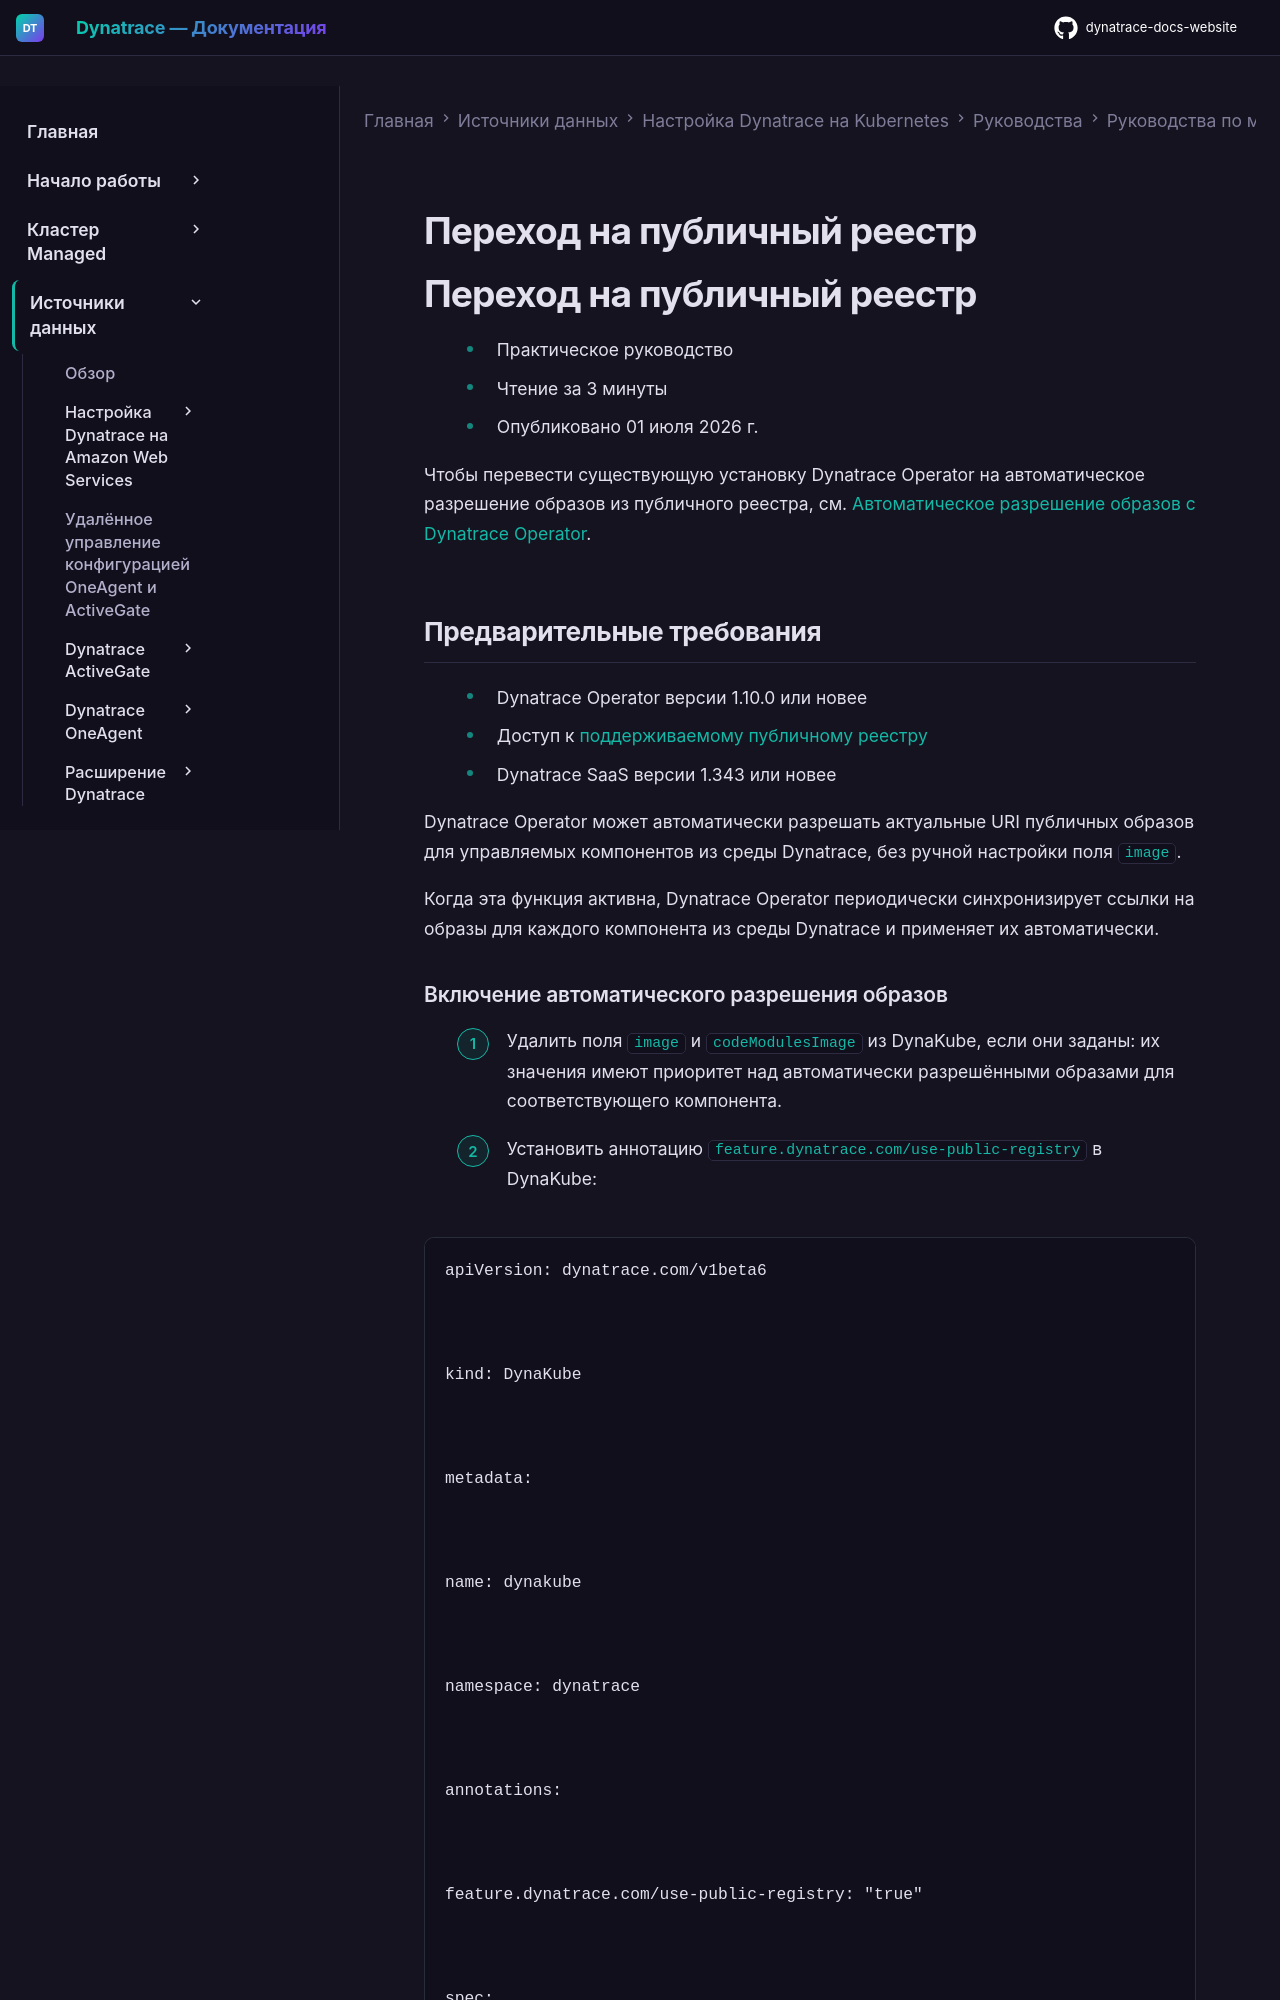

repository: Yerkebulan-Ardabayev/dynatrace-docs-website · page: managed-ru/ingest-from/setup-on-k8s/guides/migration/migrate-to-public-registry/index.html · generator: mkdocs

---
title: Переход на публичный реестр
source: https://docs.dynatrace.com/managed/ingest-from/setup-on-k8s/guides/migration/migrate-to-public-registry
---

# Переход на публичный реестр

# Переход на публичный реестр

* Практическое руководство
* Чтение за 3 минуты
* Опубликовано 01 июля 2026 г.

Чтобы перевести существующую установку Dynatrace Operator на автоматическое разрешение образов из публичного реестра, см. [Автоматическое разрешение образов с Dynatrace Operator](/managed/ingest-from/setup-on-k8s/guides/container-registries/use-public-registry#automatic-public-registry "Configure the Dynatrace Operator to use public registry images for itself and its managed components. This can be done manually or through automatic resolution from your Dynatrace environment.").

## Предварительные требования

* Dynatrace Operator версии 1.10.0 или новее
* Доступ к [поддерживаемому публичному реестру](/managed/ingest-from/setup-on-k8s/guides/container-registries/use-public-registry#supported-public-registries "Configure the Dynatrace Operator to use public registry images for itself and its managed components. This can be done manually or through automatic resolution from your Dynatrace environment.")
* Dynatrace SaaS версии 1.343 или новее

Dynatrace Operator может автоматически разрешать актуальные URI публичных образов для управляемых компонентов из среды Dynatrace, без ручной настройки поля `image`.

Когда эта функция активна, Dynatrace Operator периодически синхронизирует ссылки на образы для каждого компонента из среды Dynatrace и применяет их автоматически.
